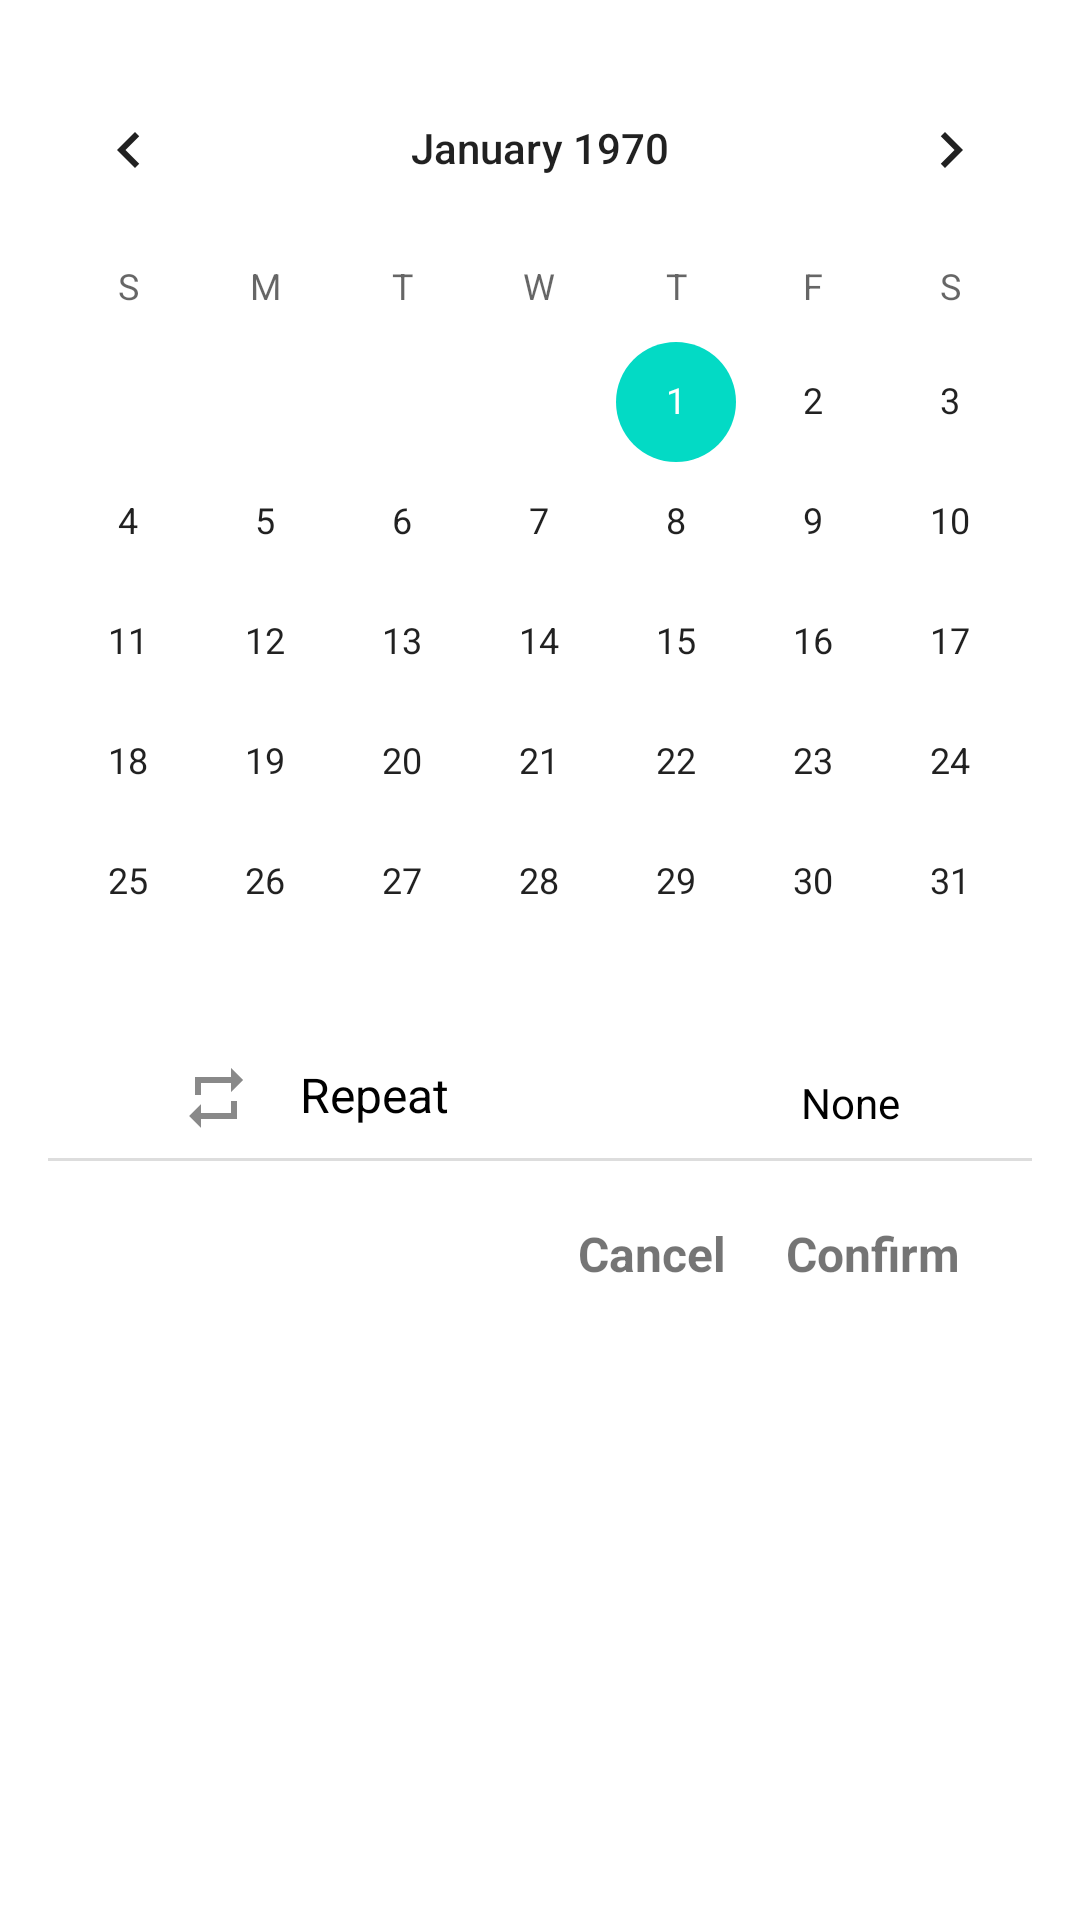

Android layout source for this screen:
<!-- AndroidManifest.xml: application theme Theme.PomodoroTodo -->
<!-- res/layout/layout_date_picker.xml -->
<?xml version="1.0" encoding="utf-8"?>
<RelativeLayout xmlns:android="http://schemas.android.com/apk/res/android"
    xmlns:app="http://schemas.android.com/apk/res-auto"
    android:layout_width="match_parent"
    android:layout_height="wrap_content">

    <CalendarView
        android:id="@+id/datePicker"
        android:layout_width="match_parent"
        android:layout_height="wrap_content"
        android:layout_centerHorizontal="true"
        android:layout_marginTop="@dimen/margin_16" />

    <TextView
        android:id="@+id/tvRepeat"
        android:layout_width="wrap_content"
        android:layout_height="wrap_content"
        android:layout_below="@id/datePicker"
        android:layout_marginStart="@dimen/margin_60"
        android:drawablePadding="@dimen/padding_16"
        android:text="@string/text_repeat"
        android:textColor="@color/black"
        android:textSize="@dimen/text_size_16"
        app:drawableStartCompat="@drawable/ic_repeat" />

    <TextView
        android:id="@+id/tvRepeatValue"
        android:layout_width="wrap_content"
        android:layout_height="wrap_content"
        android:layout_below="@id/datePicker"
        android:layout_alignParentEnd="true"
        android:layout_marginStart="@dimen/margin_60"
        android:layout_marginTop="@dimen/margin_4"
        android:layout_marginEnd="@dimen/margin_60"
        android:text="@string/text_none"
        android:textColor="@color/black" />

    <View
        android:id="@+id/divider2"
        android:layout_width="match_parent"
        android:layout_height="1dp"
        android:layout_below="@id/tvRepeat"
        android:layout_marginHorizontal="@dimen/margin_16"
        android:layout_marginTop="@dimen/margin_8"
        android:background="#DDDDDD" />

    <TextView
        android:id="@+id/btnConfirm"
        android:layout_width="wrap_content"
        android:layout_height="wrap_content"
        android:layout_below="@id/divider2"
        android:layout_alignParentEnd="true"
        android:layout_marginTop="@dimen/margin_20"
        android:layout_marginEnd="@dimen/margin_40"
        android:text="@string/text_confirm"
        android:textColor="@color/blue500"
        android:textSize="@dimen/text_size_16"
        android:textStyle="bold" />

    <TextView
        android:id="@+id/btnCancel"
        android:layout_width="wrap_content"
        android:layout_height="wrap_content"
        android:layout_below="@id/divider2"
        android:layout_marginTop="@dimen/margin_20"
        android:layout_marginEnd="@dimen/margin_20"
        android:layout_marginBottom="@dimen/margin_20"
        android:layout_toStartOf="@id/btnConfirm"
        android:text="@string/text_cancel"
        android:textColor="@color/blueLight"
        android:textSize="@dimen/text_size_16"
        android:textStyle="bold" />
</RelativeLayout>
<!-- resources referenced by this layout -->
<resources>
  <color name="black">#FF000000</color>
  <dimen name="margin_16">16dp</dimen>
  <dimen name="margin_20">20dp</dimen>
  <dimen name="margin_4">4dp</dimen>
  <dimen name="margin_40">40dp</dimen>
  <dimen name="margin_60">60dp</dimen>
  <dimen name="margin_8">8dp</dimen>
  <dimen name="padding_16">16dp</dimen>
  <dimen name="text_size_16">16sp</dimen>
  <!-- drawable ic_repeat (drawable) -->
  <vector android:height="24dp"
      android:tint="#898989"
      android:viewportHeight="24"
      android:viewportWidth="24"
      android:width="24dp"
      xmlns:android="http://schemas.android.com/apk/res/android">
      <path
          android:fillColor="@android:color/white"
          android:pathData="M7,7h10v3l4,-4 -4,-4v3L5,5v6h2L7,7zM17,17L7,17v-3l-4,4 4,4v-3h12v-6h-2v4z" />
  </vector>
  <string name="text_cancel">Cancel</string>
  <string name="text_confirm">Confirm</string>
  <string name="text_none">None</string>
  <string name="text_repeat">Repeat</string>
  <style name="Theme.PomodoroTodo" parent="Theme.MaterialComponents.DayNight.NoActionBar">
          
          <item name="colorPrimary">@color/black</item>
          <item name="colorPrimaryVariant">#FFFFFF</item>
          <item name="colorOnPrimary">@color/white</item>
          
          <item name="colorSecondary">@color/teal_200</item>
          <item name="colorSecondaryVariant">@color/teal_700</item>
          <item name="colorOnSecondary">@color/black</item>
          
          <item name="android:statusBarColor">#FFFFFF</item>
          <item name="android:windowLightStatusBar">true</item>
          <item name="android:navigationBarColor">#FFFFFF</item>
          
      </style>
  <color name="white">#FFFFFFFF</color>
  <color name="teal_200">#FF03DAC5</color>
  <color name="teal_700">#FF018786</color>
</resources>
